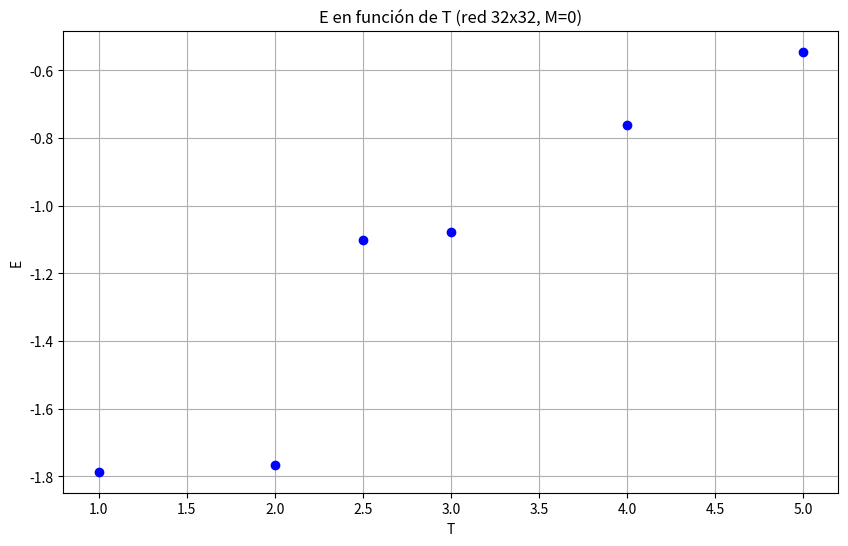

The matplotlib source for this figure:
import matplotlib.pyplot as plt
import numpy as np

T = [1, 2, 2.5, 3, 4, 5]
M = [-1.786, -1.767, -1.102, -1.079, -0.762, -0.545]


# Gráfica
plt.figure(figsize=(10, 6))
plt.plot(T, M, 'bo', label='Datos')  # Datos marcados con círculos azules
plt.xlabel('T')
plt.ylabel('E')
plt.title('E en función de T (red 32x32, M=0)')
plt.grid(True)
plt.show()